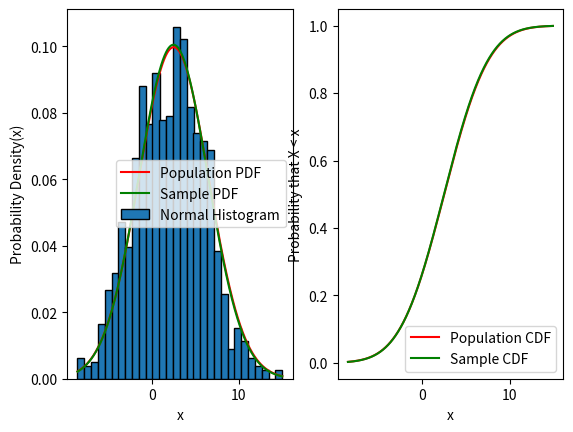

Here is the Python script that generated this plot:
import numpy as np
import matplotlib.pyplot as plt
from scipy.special import erf

def pdf(mu, sig, x):
    return (1 / (np.sqrt(2 * np.pi * sig ** 2))) * np.exp(-((x - mu) ** 2) / (2 * sig ** 2))

mean = 2.5
var = 16
std = 4

sample = mean + std * (np.random.randn(1000))  # such that the Guassian Distribution is the population

sample_mean = np.mean(sample)
sample_var = np.var(sample)
sample_std = np.std(sample)

print("Mean: {}\nVar: {}\nStd: {}".format(sample_mean, sample_var, sample_std))

hist, bins = list(np.histogram(sample, 30))
bin_w = bins[1] - bins[0]
hist_scaled = hist / 1000
hist_pd = hist_scaled / bin_w

x = np.linspace(bins[0], bins[-1], 1000) - bin_w / 2

cdf_pop = (1 / 2) * (1 + erf((x - 2.5) / (4 * np.sqrt(2))))
cdf_samp = (1 / 2) * (1 + erf((x - sample_mean) / (sample_std * np.sqrt(2))))

ax1 = plt.subplot(121)
plt.bar(bins[:-1], hist_pd, width=0.81, edgecolor="black")
plt.plot(x, pdf(2.5, 4, x), 'r')
plt.plot(x, pdf(sample_mean, sample_std, x), 'g')
plt.ylabel("Probability Density(x)")
plt.xlabel("x")
plt.legend(["Population PDF", "Sample PDF", "Normal Histogram"])

ax2 = plt.subplot(122)
plt.plot(x, cdf_pop, 'r')
plt.plot(x, cdf_samp, 'g')
plt.ylabel("Probability that X < x")
plt.xlabel("x")
plt.legend(["Population CDF", "Sample CDF"])

plt.show()